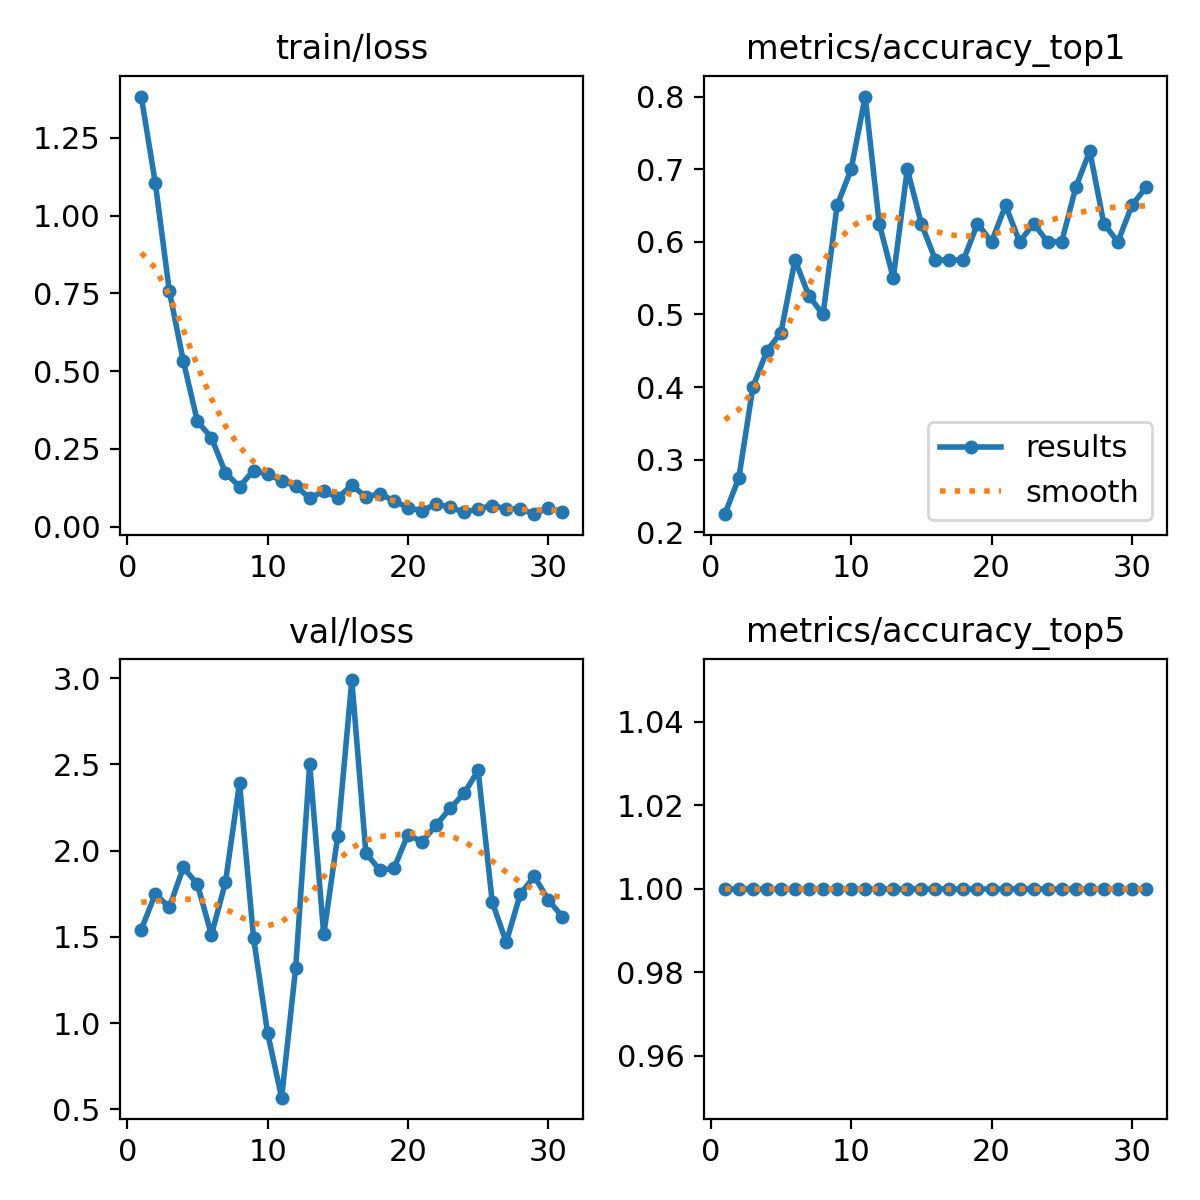

Values plotted in this chart, from the file beside it:
epoch, time, train/loss, metrics/accuracy_top1, metrics/accuracy_top5, val/loss, lr/pg0, lr/pg1, lr/pg2
1, 4.099, 1.383, 0.225, 1, 1.542, 0.00015, 0.00015, 0.00015
2, 8.243, 1.105, 0.275, 1, 1.749, 0.0003073, 0.0003073, 0.0003073
3, 12.29, 0.7576, 0.4, 1, 1.671, 0.0004593, 0.0004593, 0.0004593
4, 16.31, 0.532, 0.45, 1, 1.902, 0.0006059, 0.0006059, 0.0006059
5, 20.24, 0.3387, 0.475, 1, 1.805, 0.0007472, 0.0007472, 0.0007472
6, 24.14, 0.2864, 0.575, 1, 1.511, 0.0008831, 0.0008831, 0.0008831
7, 27.98, 0.173, 0.525, 1, 1.817, 0.001014, 0.001014, 0.001014
8, 31.81, 0.1292, 0.5, 1, 2.393, 0.001106, 0.001106, 0.001106
9, 35.68, 0.1805, 0.65, 1, 1.494, 0.001085, 0.001085, 0.001085
10, 39.56, 0.1696, 0.7, 1, 0.9435, 0.001064, 0.001064, 0.001064
11, 43.4, 0.1476, 0.8, 1, 0.568, 0.001044, 0.001044, 0.001044
12, 47.21, 0.1321, 0.625, 1, 1.32, 0.001023, 0.001023, 0.001023
13, 51.03, 0.09137, 0.55, 1, 2.503, 0.001002, 0.001002, 0.001002
14, 54.93, 0.1151, 0.7, 1, 1.514, 0.0009819, 0.0009819, 0.0009819
15, 58.76, 0.09325, 0.625, 1, 2.087, 0.0009612, 0.0009612, 0.0009612
16, 62.63, 0.1337, 0.575, 1, 2.989, 0.0009406, 0.0009406, 0.0009406
17, 66.46, 0.09559, 0.575, 1, 1.988, 0.00092, 0.00092, 0.00092
18, 70.31, 0.1065, 0.575, 1, 1.885, 0.0008994, 0.0008994, 0.0008994
19, 74.11, 0.08317, 0.625, 1, 1.897, 0.0008787, 0.0008787, 0.0008787
20, 77.93, 0.06159, 0.6, 1, 2.093, 0.0008581, 0.0008581, 0.0008581
21, 81.85, 0.05128, 0.65, 1, 2.051, 0.0008375, 0.0008375, 0.0008375
22, 85.75, 0.0732, 0.6, 1, 2.147, 0.0008169, 0.0008169, 0.0008169
23, 89.67, 0.06294, 0.625, 1, 2.245, 0.0007962, 0.0007962, 0.0007962
24, 93.6, 0.0463, 0.6, 1, 2.332, 0.0007756, 0.0007756, 0.0007756
25, 97.43, 0.05761, 0.6, 1, 2.465, 0.000755, 0.000755, 0.000755
26, 101.3, 0.06826, 0.675, 1, 1.703, 0.0007344, 0.0007344, 0.0007344
27, 105.1, 0.05782, 0.725, 1, 1.469, 0.0007137, 0.0007137, 0.0007137
28, 109, 0.05744, 0.625, 1, 1.747, 0.0006931, 0.0006931, 0.0006931
29, 112.8, 0.04047, 0.6, 1, 1.851, 0.0006725, 0.0006725, 0.0006725
30, 116.7, 0.0616, 0.65, 1, 1.715, 0.0006519, 0.0006519, 0.0006519
31, 120.5, 0.0477, 0.675, 1, 1.616, 0.0006312, 0.0006312, 0.0006312
